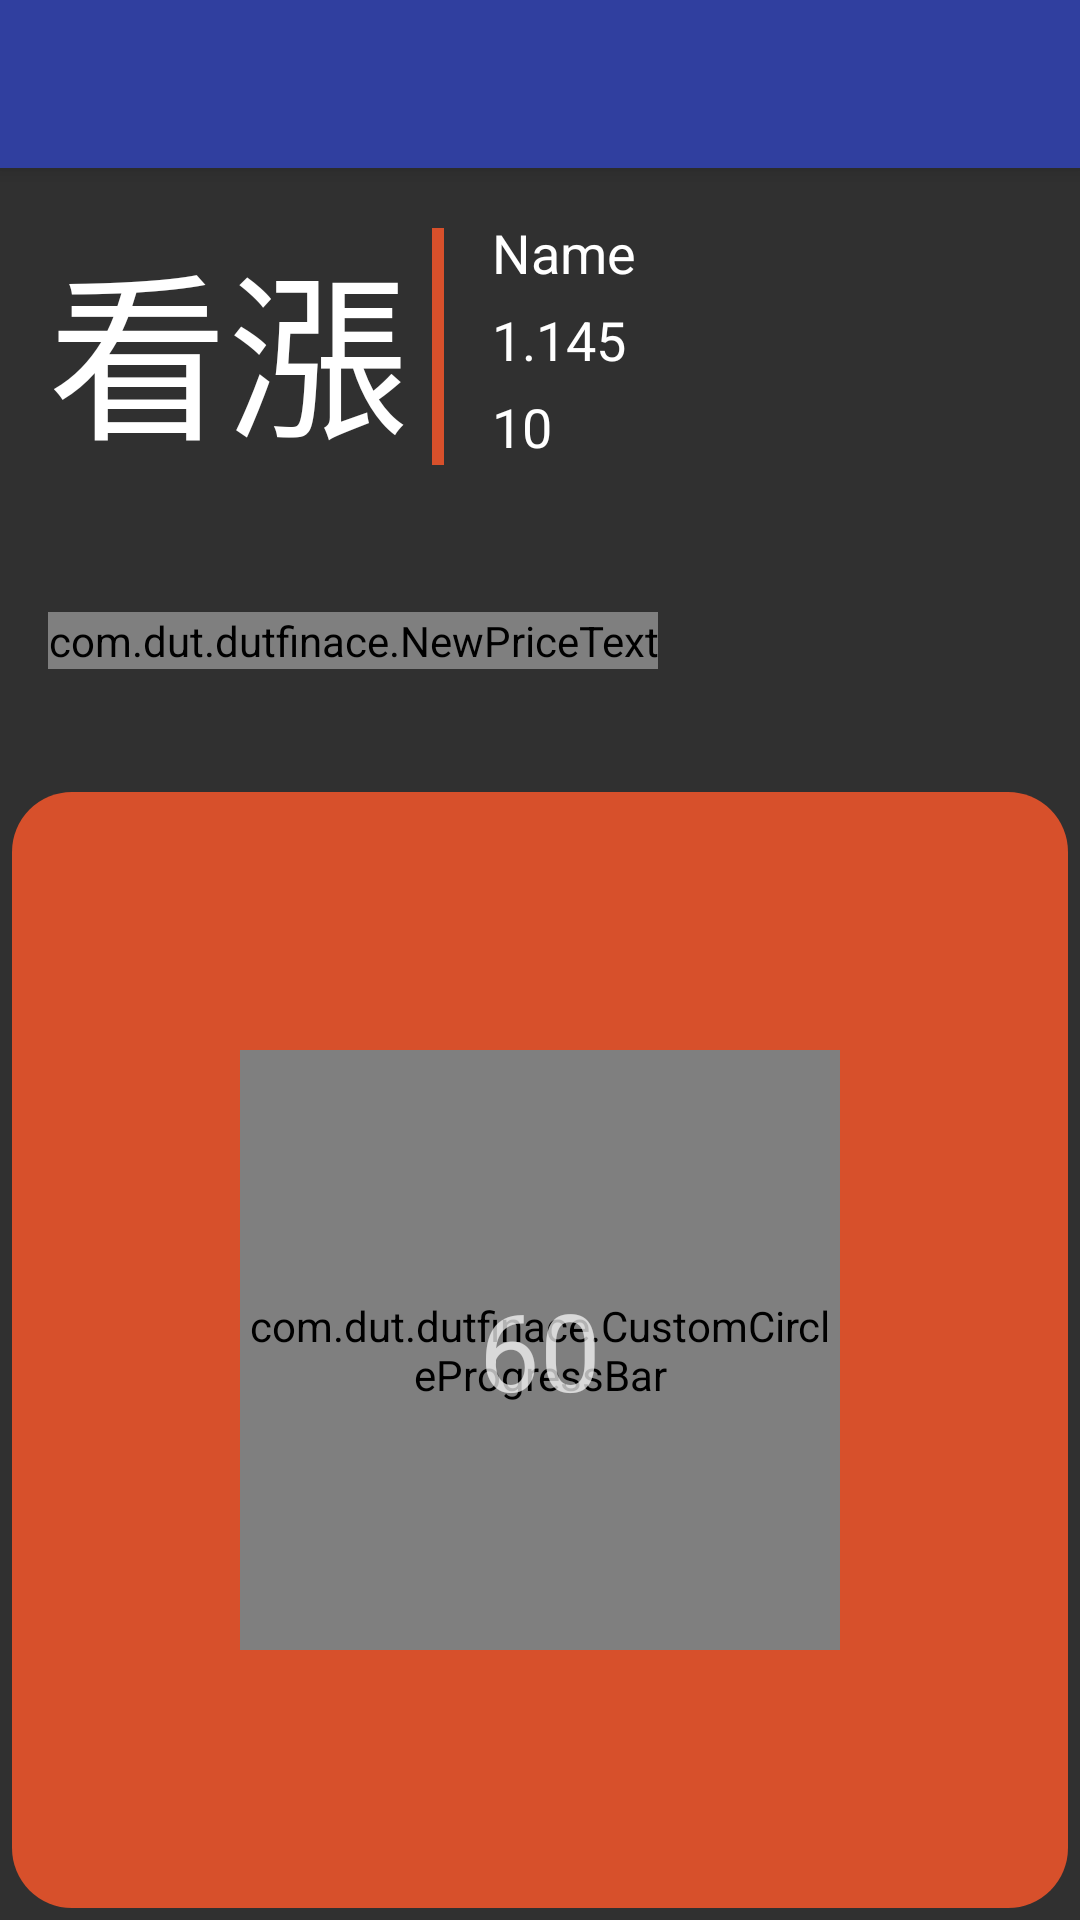

Write the Android layout XML for this screen, with the resource values it uses.
<!-- AndroidManifest.xml: activity theme AppTheme.NoActionBar -->
<!-- res/layout/activity_countdown.xml -->
<?xml version="1.0" encoding="utf-8"?>
<android.support.design.widget.CoordinatorLayout xmlns:android="http://schemas.android.com/apk/res/android"
    xmlns:tools="http://schemas.android.com/tools"
    xmlns:app="http://schemas.android.com/apk/res-auto"
    android:id="@+id/main_content"
    android:layout_width="match_parent"
    android:layout_height="match_parent"
    android:fitsSystemWindows="true"
    tools:context=".activity.MainActivity">

    <android.support.design.widget.AppBarLayout
        android:id="@+id/appbar"
        android:layout_width="match_parent"
        android:layout_height="wrap_content"
        android:theme="@style/AppTheme.AppBarOverlay">

        <android.support.v7.widget.Toolbar
            android:id="@+id/toolbar"
            android:layout_width="match_parent"
            android:layout_height="?attr/actionBarSize"
            android:background="?attr/colorPrimary"
            app:popupTheme="@style/AppTheme.PopupOverlay">

        </android.support.v7.widget.Toolbar>

    </android.support.design.widget.AppBarLayout>

    <LinearLayout
        android:layout_width="match_parent"
        android:layout_height="match_parent"
        android:layout_marginTop="?attr/actionBarSize"
        android:orientation="vertical">

        <LinearLayout
            android:orientation="vertical"
            android:layout_width="match_parent"
            android:layout_height="0dp"
            android:layout_weight="1.2">

            <LinearLayout
                android:orientation="horizontal"
                android:layout_width="match_parent"
                android:layout_height="wrap_content"
                android:layout_gravity="center_vertical"
                android:layout_marginLeft="@dimen/margin_normal"
                android:layout_marginTop="@dimen/margin_normal"
                android:layout_marginRight="@dimen/margin_normal">

                <TextView
                    android:layout_width="wrap_content"
                    android:layout_height="wrap_content"
                    android:textAppearance="?android:attr/textAppearanceLarge"
                    android:text="看漲"
                    android:id="@+id/side"
                    android:textSize="60dp" />

                <ImageView
                    android:layout_width="4dp"
                    android:layout_height="match_parent"
                    android:id="@+id/divider"
                    android:layout_marginLeft="8dp"
                    android:layout_marginTop="4dp"
                    android:layout_marginBottom="4dp"
                    android:background="@color/colorDown" />

                <LinearLayout
                    android:orientation="vertical"
                    android:layout_width="match_parent"
                    android:layout_height="match_parent"
                    android:layout_marginLeft="@dimen/margin_normal">

                    <TextView
                        android:layout_width="wrap_content"
                        android:layout_height="wrap_content"
                        android:textAppearance="?android:attr/textAppearanceLarge"
                        android:text="Name"
                        android:id="@+id/name"
                        android:textSize="18dp"
                        android:layout_weight="1" />

                    <TextView
                        android:layout_width="wrap_content"
                        android:layout_height="wrap_content"
                        android:textAppearance="?android:attr/textAppearanceLarge"
                        android:text="1.145"
                        android:id="@+id/exchange_rate"
                        android:textSize="18dp"
                        android:layout_weight="1" />

                    <TextView
                        android:layout_width="wrap_content"
                        android:layout_height="wrap_content"
                        android:textAppearance="?android:attr/textAppearanceLarge"
                        android:text="10"
                        android:id="@+id/amount"
                        android:textSize="18dp"
                        android:layout_weight="1" />
                </LinearLayout>
            </LinearLayout>
        </LinearLayout>

        <LinearLayout
            android:orientation="horizontal"
            android:layout_width="match_parent"
            android:layout_height="0dp"
            android:layout_weight="1">

            <com.dut.dutfinace.NewPriceText
                android:layout_width="wrap_content"
                android:layout_height="wrap_content"
                android:id="@+id/price"
                android:layout_gravity="center_vertical"
                android:layout_marginLeft="@dimen/margin_normal" />
        </LinearLayout>

        <FrameLayout
            android:layout_width="match_parent"
            android:layout_height="0dp"
            android:layout_gravity="center_horizontal"
            android:layout_weight="4"
            android:background="@drawable/rect_green"
            android:layout_margin="4dp"
            android:id="@+id/progressBack">

            <com.dut.dutfinace.CustomCircleProgressBar
                android:layout_width="200dp"
                android:layout_height="200dp"
                app:cpb_background_progressbar_color="#3e49e7"
                app:cpb_background_progressbar_width="20dp"
                app:cpb_progressbar_color="#FFFFFF"
                app:cpb_progressbar_width="20dp"
                android:layout_gravity="center"
                android:id="@+id/circleProgress" />

            <TextView
                android:layout_width="wrap_content"
                android:layout_height="wrap_content"
                android:textAppearance="?android:attr/textAppearanceMedium"
                android:text="60"
                android:id="@+id/second"
                android:layout_gravity="center"
                android:textSize="36dp" />
        </FrameLayout>

    </LinearLayout>

</android.support.design.widget.CoordinatorLayout>
<!-- resources referenced by this layout -->
<resources>
  <color name="colorDown">#d7502b</color>
  <dimen name="margin_normal">16dp</dimen>
  <!-- drawable rect_green (drawable) -->
  <?xml version="1.0" encoding="utf-8"?>
  <shape xmlns:android="http://schemas.android.com/apk/res/android">
      <solid android:color="@color/colorDown" />
      <corners android:radius="20dp" />
  </shape>
  <style name="AppTheme.AppBarOverlay" parent="ThemeOverlay.AppCompat.Dark.ActionBar" />
  <style name="AppTheme.PopupOverlay" parent="ThemeOverlay.AppCompat.Light" />
  <style name="AppTheme.NoActionBar">
          <item name="windowActionBar">false</item>
          <item name="windowNoTitle">true</item>
      </style>
</resources>
